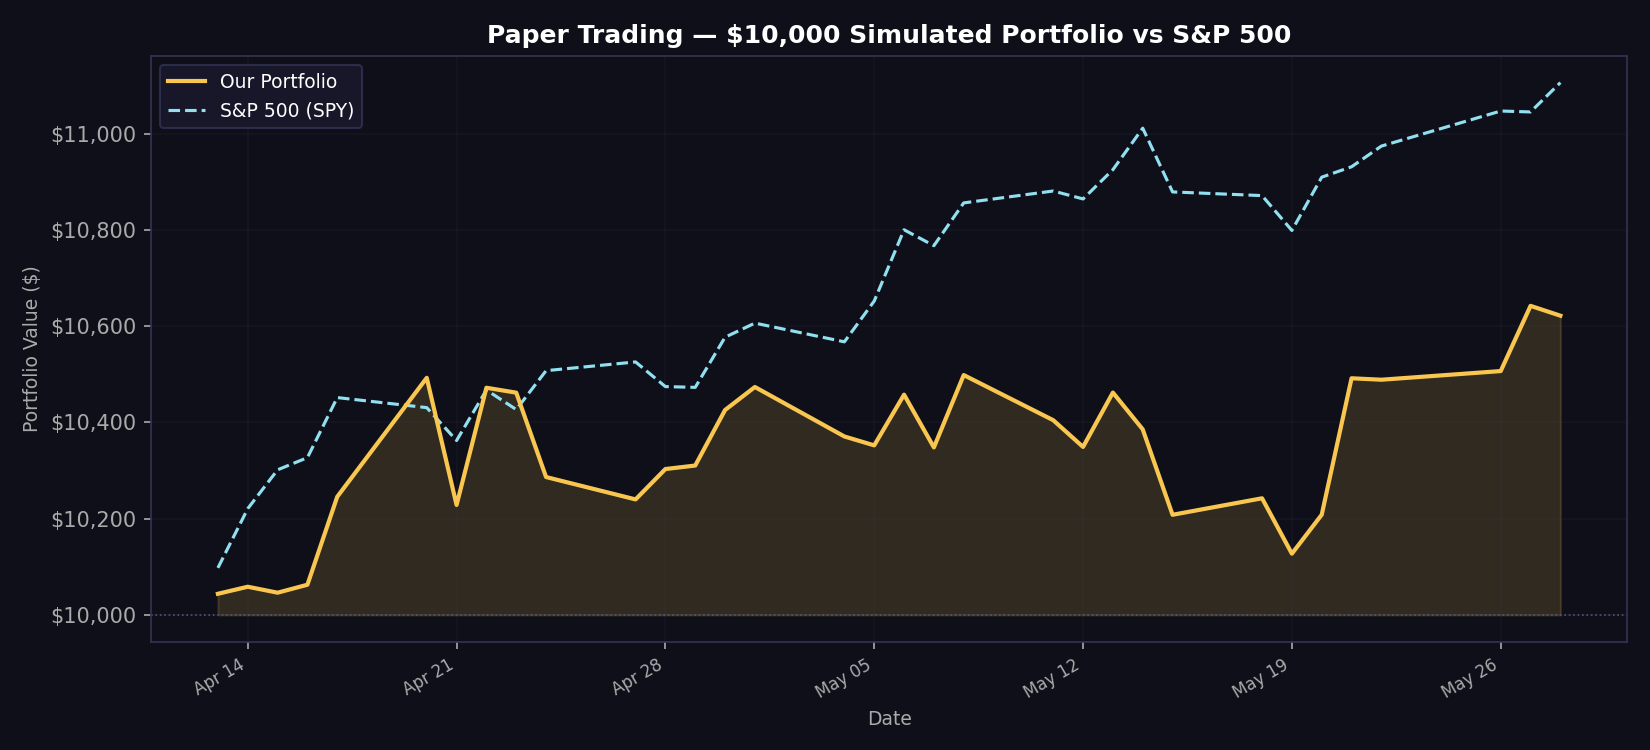

The table this chart was drawn from, first rows:
date, portfolio_value, spy_value, daily_return
2026-04-13, 10044, 10098, 0.004389
2026-04-14, 10059, 10221, 0.001459
2026-04-15, 10046, 10301, -0.001229
2026-04-16, 10063, 10327, 0.001644
2026-04-17, 10246, 10452, 0.01817
2026-04-20, 10493, 10431, 0.02412
2026-04-21, 10228, 10362, -0.02517
2026-04-22, 10472, 10467, 0.0238
2026-04-23, 10462, 10427, -0.000974
2026-04-24, 10286, 10507, -0.01675
2026-04-27, 10240, 10526, -0.004519
2026-04-28, 10303, 10474, 0.006162
2026-04-29, 10310, 10473, 0.000707
2026-04-30, 10426, 10577, 0.01119
2026-05-01, 10474, 10606, 0.004583
2026-05-04, 10371, 10567, -0.009815
2026-05-05, 10352, 10652, -0.001784
2026-05-06, 10458, 10800, 0.01018
2026-05-07, 10348, 10767, -0.01048
2026-05-08, 10498, 10856, 0.01453
2026-05-11, 10405, 10881, -0.008929
2026-05-12, 10349, 10864, -0.005339
2026-05-13, 10462, 10925, 0.01091
2026-05-14, 10386, 11011, -0.007306
2026-05-15, 10208, 10879, -0.01709
2026-05-18, 10242, 10871, 0.003357
2026-05-19, 10127, 10799, -0.01123
2026-05-20, 10208, 10909, 0.007994
2026-05-21, 10492, 10931, 0.02777
2026-05-22, 10489, 10974, -0.000287
2026-05-26, 10507, 11047, 0.001716
2026-05-27, 10642, 11045, 0.0129
2026-05-28, 10622, 11106, -0.001918
